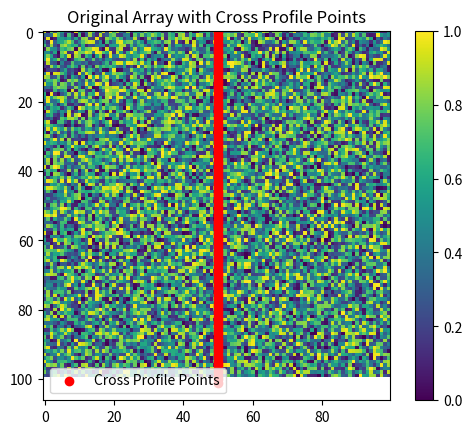

Write the Python code that produced this figure.

import numpy as np
import matplotlib.pyplot as plt

# Create a 100x100 array
array = np.random.rand(100, 100)

# Define the center point and angle
center = (50, 50)
angle = 25  # degrees

# Calculate the slope of the lines
slope = np.tan(np.radians(angle))

# Define the length of the cross arms
length = 25

# Determine coordinates for the cross profile
coordinates = []

# Create points for the diagonal lines
for i in range(-length, length + 1):
    x1 = center[0] + i
    y1 = center[1] + slope * i
    x2 = center[0] + i
    y2 = center[1] - slope * i

    # Ensure indices are within array bounds
    if 0 <= x1 < 100 and 0 <= y1 < 100:
        coordinates.append(array[x1, int(y1)])
    if 0 <= x2 < 100 and 0 <= y2 < 100:
        coordinates.append(array[x2, int(y2)])

# Convert to a numpy array for easier manipulation
cross_profile = np.array(coordinates)

# Display the original array for visualization (optional)
plt.imshow(array, cmap='viridis')
plt.scatter([center[0]] * len(cross_profile), range(len(cross_profile)), color='red', label='Cross Profile Points')
plt.title('Original Array with Cross Profile Points')
plt.legend()
plt.colorbar()
plt.show()

# Output the cross profile
print("Cross Profile:", cross_profile)
